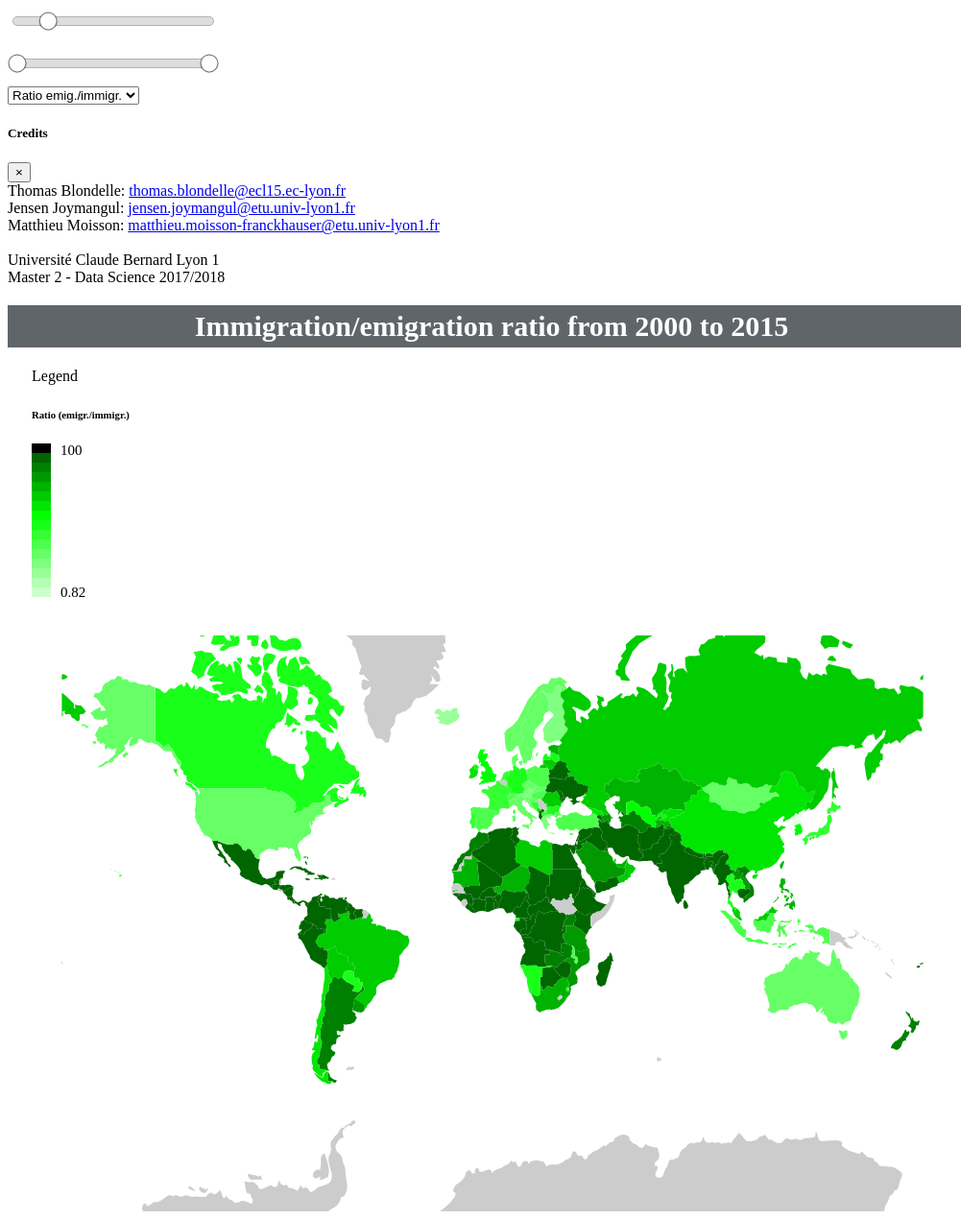
D3 v4 page, settled after 480 driven frames (8 s of simulated time); the page loaded 3 data file(s).


        var width = 960, // 960,
            height = 600; //580;

        var MIN_YEAR = 2000,
            MAX_YEAR = 2015,
            min_selected_year = 2000,
            max_selected_year = 2015;

        var lowest_pib,
            highest_pib,
            lowest_ratio,
            highest_ratio,
            lowest_departure,
            highest_departure,
            lowest_arrive,
            highest_arrive;

        var map_data,
            pib_data,
            migration_data,
            country_draw;

        var country_selected;

        var nb_arrow_display = 25;

        // Shades of light blue to saturated blue.
        var shades_blue = ["#e6ecff", "#ccd9ff", "#b3c6ff", "#99b3ff", "#809fff", "#668cff", "#4d79ff", "#3366ff", "#1a53ff", "#0040ff", "#0039e6", "#0033cc", "#002db3", "#002699", "#002080", "#001a66", /*"#00134d", "#000d33"*/]
        // Shades of light green to saturated green.
        var shades_green = ["#e6ffe6", "#ccffcc", "#b3ffb3", "#99ff99", "#80ff80", "#66ff66", "#4dff4d", "#33ff33", "#1aff1a", "#00ff00", "#00e600", "#00cc00", "#00b300", "#009900", "#008000", "#006600", /*"#004d00", "#003300"*/]
        // Shades of light red
        var shades_red = ["#ffe6e6", "#ffcccc", "#ffb3b3", "#ff9999", "#ff8080", "#ff6666", "#ff4d4d", "#ff3333", "#ff1a1a", "#ff0000", "#e60000", "#cc0000", "#b30000", "#990000", "#800000", "#660000", /*"#004d00", "#003300"*/]


        var t = d3.transition()
            .duration(750)
            .ease(d3.easeLinear);

        var svg = d3.select("#world_map_graph_d3")
            .append("svg")
            .attr("width", width)
            .attr("height", height).style("background-color", "white");

        var svg_slider = d3.select("#double_slider_d3")
            .append("svg")
            .attr("width", 250)
            .attr("height", 40);

        var svg_simple_slider = d3.select("#simple_slider_d3")
            .append("svg")
            .attr("width", 250)
            .attr("height", 40);

        var svg_legend = d3.select("#legend_d3")
            .append("div")

        var map = svg.append('g')
            .attr("class", "map")
            .attr('transform', 'translate(0, 0)')

        var tooltip = d3.select('body').append('div')
            .attr('class', 'hidden tooltip');

        var tooltip_arrow = d3.select('body').append('div')
            .attr('class', 'hidden tooltip');

        var simple_slider = svg_simple_slider.append("g")
            .attr("class", "slider")
            .attr("transform", "translate(" + 10 + "," + 20 + ")");

        var double_slider = svg_slider.append("g")
            .attr("class", "slider")
            .attr("transform", "translate(" + 10 + "," + 20 + ")");

        var arcs = map.append("g")
            .attr("class", "arcs");

        var projection = d3.geoMercator()
            .scale(width / 2 / Math.PI - 10)
            .translate([width / 2, height / 2]);

        var path = d3.geoPath()
            .projection(projection);

        var slider_width = 200,
            x_slider = d3.scaleLinear()
                .domain([MIN_YEAR, MAX_YEAR])
                .range([0, slider_width])
                .clamp(true),
            x_simple_slider = d3.scaleLinear()
                .domain([1, 150])
                .range([0, slider_width])
                .clamp(true);

        svg.call(d3.zoom()
            // no longer in d3 v4 - zoom initialises with zoomIdentity, so it's already at origin
            // .translate([0, 0]) 
            // .scale(1) 
            .scaleExtent([1, 8])
            .on("zoom", function () {
                map.style("stroke-width", 1.5 / d3.event.transform.k + "px");
                // g.attr("transform", "translate(" + d3.event.translate + ")scale(" + d3.event.scale + ")"); // not in d3 v4
                map.attr("transform", d3.event.transform); // updated for d3 v4));
            }));

        var color = d3.scaleQuantize()
            .range(shades_green);


       

        simple_slider.append("line")
            .attr("class", "track")
            .attr("x1", x_simple_slider.range()[0])
            .attr("x2", x_simple_slider.range()[1])
          .select(function() { return this.parentNode.appendChild(this.cloneNode(true)); })
            .attr("class", "track-inset")
          .select(function() { return this.parentNode.appendChild(this.cloneNode(true)); })
            .attr("class", "track-overlay")
            .call(d3.drag()
                .on("start.interrupt", function() { simple_slider.interrupt(); })
                .on("start drag", function() { 
                    setHandle(x_simple_slider.invert(d3.event.x)); 
                }));

        simple_slider.insert("g", ".track-overlay")
            .attr("class", "ticks")
            .attr("transform", "translate(0," + 18 + ")")
            .append("text")
            .attr("x", 77)
            .attr("class", "label_simple_slider")
            //attr("text-anchor", "middle")
            .style('font-size', '11px')
            .style('fill', 'white')
            .text(function(){
                return nb_arrow_display + ' arcs'
            });

        
        var handle = simple_slider.insert("circle", ".track-overlay")
            .attr("class", "handle")
            .attr("cx", x_simple_slider(nb_arrow_display))
            .attr("r", 9);

        function setHandle(h) {
            handle.attr("cx", x_simple_slider(Math.round(h)));
            if (country_selected) updateNumberArcs();

            nb_arrow_display = Math.round(h);

            simple_slider.select(".label_simple_slider").text(function(){

                if (nb_arrow_display >= 150) {
                    return "All arcs"    
                } else if (nb_arrow_display <= 1){
                    return nb_arrow_display + " arc"   
                } else 
                return nb_arrow_display + " arcs"
            });
        }

        function getNumberArc(){
            return x_simple_slider.invert(handle.attr("cx"));
        }



        double_slider.append("line")
            .attr("class", "track")
            .attr("x1", x_slider.range()[0])
            .attr("x2", x_slider.range()[1])
          .select(function () { return this.parentNode.appendChild(this.cloneNode(true));  })
            .attr("class", "track-inset")
          .select(function () { return this.parentNode.appendChild(this.cloneNode(true));  })
            .attr("class", "track-overlay")
            .call(d3.drag()
                .on("start.interrupt", function () {
                    double_slider.interrupt();
                })
                .on("start drag", function () {
                    var distance1 = Math.abs(x_slider.invert(handle1.attr("cx")) - x_slider.invert(d3.event.x))
                    var distance2 = Math.abs(x_slider.invert(handle2.attr("cx")) - x_slider.invert(d3.event.x))
                    if (distance1 < distance2) {
                        setHandle1(x_slider.invert(d3.event.x));
                    } else {
                        setHandle2(x_slider.invert(d3.event.x));
                    }
                }));

        double_slider.insert("g", ".track-overlay")
            .attr("class", "ticks")
            .attr("transform", "translate(0," + 18 + ")")
            .selectAll("text")
            .data(x_slider.ticks(10))
            .enter().append("text")
            .attr("x", x_slider)
            .attr("text-anchor", "middle")
            .style('fill', 'white')
            .text(function (d) {
                return d;
            });

        var handle1 = double_slider.insert("circle", ".track-overlay")
            .attr("class", "handle")
            .attr("cx", 0)
            .attr("r", 9)

        var handle2 = double_slider.insert("circle", ".track-overlay")
            .attr("class", "handle")
            .attr("cx", 0)
            .attr("r", 9);

        function setHandle1(h) {
            handle1.attr("cx", x_slider(Math.round(h)));
            var year = Math.round(h);
            if (min_selected_year != year) {
                min_selected_year = year;
                updateDate();
            }
        }

        function setHandle2(h) {
            handle2.attr("cx", x_slider(Math.round(h)));
            var year = Math.round(h);
            if (max_selected_year != year) {
                max_selected_year = year;
                updateDate();
            }
        }

        function getRange() {
            var valA = x_slider.invert(handle1.attr("cx"));
            var valB = x_slider.invert(handle2.attr("cx"));
            return [valA, valB];
        }

        function setRange(min_selected_year, max_selected_year) {
            setHandle1(min_selected_year);
            setHandle2(max_selected_year);
        }

        d3.csv("data/pib_by_country.csv", function (data) {
            pib_data = data;
        });

        d3.json("data/world.json", function (json) {
            d3.csv("data/migration_2000_2015.csv", function (data) {
                migration_data = data;
                map_data = json.features; // list of all countries : {id: "AFG", migration: {…}, pib: {..}}

                // Init.
                feedPibData();
                feedMigrationData();
                setRange(MIN_YEAR, MAX_YEAR);
                feedSelectedMigrationData();
                feedSelectedAveragePib();
                initLegendColoration();
                initLegendArrow();
                country_draw = map.selectAll("path")
                    .data(map_data).enter()
                    .append("path")
                    .attr('class', 'country')
                    .attr("d", path)
                    .style("fill", "#ccc") // At the start, display nothing.
                    .on('mousemove', function (country) {

                        // Add a solid border for the country hovered.
                        d3.select(this)
                            .style("stroke-width", function(country){
                                if (country_selected) {
                                    if (country.properties.name === country_selected.properties.name){
                                        return 2
                                    } else {
                                        return 1
                                    }
                                }  else {
                                    return 1
                                }
                            })
                            .style("stroke", "#202020");

                        // Show information in a tooltip.
                        tooltip
                            .classed('hidden', false)
                            .attr('style', 'left:' + (d3.event.pageX + 50) + 'px; top:' + (d3.event.pageY) + 'px')
                            .html(function () {
                                if (country.properties.name) {
                                    if (!country_selected || country.id == country_selected.id) {
                                        return "<b>" + country.properties.name + "</b> " +
                                        "<br> GDP: $" + addNumberSeparator(country.pib.average) +
                                        "<br> Incoming: " + addNumberSeparator(country.migration.arrive.somme / (country.migration.max_selected_year - country.migration.min_selected_year)) +
                                        "<br> Leaving: " + addNumberSeparator(country.migration.departure.somme / (country.migration.max_selected_year - country.migration.min_selected_year)) +
                                        "<br> Ratio: " + roundNumber(country.migration.ratio) + 
                                        "<br> <small>Annually (average from " + country.migration.min_selected_year + " to " + country.migration.max_selected_year + ")</small>" ;
                                    } else {
                                        return "<b>" + country.properties.name + "</b> " +
                                        "<br> GDP: $" + addNumberSeparator(country.pib.average) +
                                        "<br> Going to " + country_selected.properties.name + ": " + addNumberSeparator(country.migration.departure.sommes[country_selected.id] / (country.migration.max_selected_year - country.migration.min_selected_year))+  
                                        "<br> Coming from " + country_selected.properties.name + ": " +  addNumberSeparator(country.migration.arrive.sommes[country_selected.id] / (country.migration.max_selected_year - country.migration.min_selected_year)) + 
                                        "<br> Ratio: " + roundNumber(country.migration.departure.sommes[country_selected.id]/country.migration.arrive.sommes[country_selected.id]) + 
                                        "<br> <small>Annually (average from " + country.migration.min_selected_year + " to " + country.migration.max_selected_year + ")</small>" ;
                                    }
                                } else {
                                    return "Unknown country.<br>Look at the console (F12)";
                                }
                            })
                    })
                    .on('mouseout', function (country) {
                        // Hide tooltip and hide border.
                        tooltip.classed('hidden', true);
                        d3.select(this)
                            .style("stroke-width", function(country){
                                if (country_selected) {
                                    if (country.id === country_selected.id){
                                        return 2
                                    } else {
                                        return 0
                                    }
                                }  else {
                                    return 0
                                }
                            })
                            .style("stroke", "#202020")
                    })
                    .on('click', function (country) { 
                        // Add heavier border, displays arcs, change tooltip informations.
                        if(country_selected && country_selected == country){
                            resetCountrySelected();
                        }else{
                            country_selected = country;
                            updateLegendArrow(country_selected);
                            updateBorderSelectedCountry();
                            display();
                        }
                        
                    });
                display();
            });
        });


        function updateBorderSelectedCountry(){
            map.selectAll("path.country")
                .style("stroke-width", function(country){
                    if (country_selected) {
                        if (country.id === country_selected.id){
                            return 2
                        } else {
                            return 0
                        }
                    }  else {
                        return 0
                    }
                })
                .style("stroke", "#202020")
        }

        function display() {
            switch (document.getElementById("select_coloration").value) {
                case "none":
                    displayGrey()
                    break;
                case "GDP":
                    displayPib();
                    break;
                case "migrant_ratio":
                    displayRatio()
                    break;
                case "arrived":
                    displayArrive();
                    break;
                case "departure":
                    displayDeparture()
                    break;
                default:
                    displayGrey()
            }

            if (country_selected) {
                displayArcs();
            }
        }

        function displayGrey() {
            country_draw.transition(t).style("fill", "#ccc");
            updateLegendColoration(document.getElementById("select_coloration").value);
            updateMapTitle();
        }

        // Draw PIB colors and legend.
        function displayPib() {
            color = d3.scaleQuantize()
                .range(shades_blue)
                .domain([Math.log(lowest_pib), Math.log(highest_pib)]);
            country_draw.transition(t).style("fill", function (d) {
                var pib = Math.log(d.pib.average);
                if (pib) {
                    return color(pib);
                } else {
                    return "#ccc"; // #ccc = "grey"
                }
            });
            updateLegendColoration(document.getElementById("select_coloration").value);
            updateMapTitle();
        }

        // Draw Migrant-ratio colors and legend.
        function displayRatio() {
            color = d3.scaleQuantize()
                .range(shades_green)
                .domain([Math.log(lowest_ratio), Math.log(highest_ratio/20)]);
            country_draw.transition(t).style("fill", function (d) {
                var ratio = Math.log(d.migration.ratio);
                if (ratio) {
                    return color(ratio);
                } else {
                    return "#ccc"; // #ccc = "grey"
                }
            })
            updateLegendColoration(document.getElementById("select_coloration").value);
            updateMapTitle();
        }

        // Draw Migrant-arrival colors and legend.
        function displayArrive() {

            color = d3.scaleQuantize()
                .range(shades_green)
                .domain([lowest_arrive, highest_arrive /5]);

            country_draw.transition(t).style("fill", function (d) {
                var migration_number = d.migration.arrive.somme;
                if (migration_number) {
                    return color(migration_number);
                } else {
                    return "#ccc";
                }
            });
            updateLegendColoration(document.getElementById("select_coloration").value);
            updateMapTitle();
        }

        // Draw Migrant-departure colors and legend.
        function displayDeparture() {

            color = d3.scaleQuantize()
                .range(shades_red)
                .domain([lowest_departure, highest_departure ]);

            country_draw.transition(t).style("fill", function (d) {
                var migration_number = d.migration.departure.somme;
                if (migration_number) {
                    return color(migration_number);
                } else {
                    return "#ccc";
                }
            });
            updateLegendColoration(document.getElementById("select_coloration").value);
            updateMapTitle();
        }



  


        function displayArcs() {
            arcs.selectAll(".arc").remove();

            arcs = map.append("g")
                .attr("class", "arcs");

            // Problem here for countries with many island, translating the centroid...
            var source = path.centroid(country_selected);

            arcdata = new Array();
            for (var i = 0; i < map_data.length; i++) {
                if (country_selected.migration.departure.sommes['' + map_data[i].id]) {
                    var arc = {};
                    arc.source = source;
                    arc.target = path.centroid(map_data[i]);
                    arc.type = "outflow";
                    arc.size = Math.sqrt(country_selected.migration.departure.sommes['' + map_data[i].id]) / 25;
                    arcdata.push(arc);
                }
                if (country_selected.migration.arrive.sommes['' + map_data[i].id]) {
                    var arc = {};
                    arc.source = path.centroid(map_data[i]);
                    arc.target = source;
                    arc.type = "inflow";
                    arc.size = Math.sqrt(country_selected.migration.arrive.sommes['' + map_data[i].id]) / 25;
                    arcdata.push(arc);
                }

            }
            arcdata.sort(function (x, y) {
                return d3.descending(x.size, y.size);
            })


            arcs.selectAll(".arc")
                .data(arcdata).enter()
                .append("path")
                .attr('class', "arc")
                .style("stroke-width", function (d, i) {
                    if (i >= getNumberArc()) {
                        return 0;
                    }
                    else {
                        return d.size;
                    }                    
                })
                .style("stroke-opacity", function(){
                    // Adaptative opacity, function of number of arrow displayed.
                    return 0.5+0.57*Math.exp(-0.063*nb_arrow_display)
                })
                .style("stroke", function (d) {
                    if (d.type == "inflow")
                        return "green";
                    else
                        return 'red';
                })
                .attr('d', function (d) {
                    bend = 1.2;
                    var dx = d['target'][0] - d['source'][0],
                        dy = d['target'][1] - d['source'][1],
                        dr = Math.sqrt(dx * dx + dy * dy) * bend;
                    return "M" + d['target'][0] + "," + d['target'][1] + "A" + dr + "," + dr + " 0 0,1 " + d['source'][0] + "," + d['source'][1];
                });


              
                
        }



        // When the input range changes, update the map. 
        function updateNumberArcs(){

            displayArcs();
        }



        function updateDate() {
            feedPibData();
            feedMigrationData();
            feedSelectedMigrationData();
            feedSelectedAveragePib();

            switch (document.getElementById("select_coloration").value) {
                case "none":
                    break;
                default:
                    updateLegendColoration(document.getElementById("select_coloration").value);
            }

            display();
        }

        function resetCountrySelected(){
            country_selected = null;
            arcs.remove();
            clearLegend();

            updateMapTitle();
            updateBorderSelectedCountry();
        }

        function reset() {
            // Init.
            feedPibData();
            feedMigrationData();
            setRange(MIN_YEAR, MAX_YEAR);
            feedSelectedMigrationData();
            feedSelectedAveragePib();

            country_selected = null;
            country_draw.transition(t).style("fill", "#ccc");
            arcs.remove();
            clearLegend();
            document.getElementById("select_coloration").selectedIndex = "none";
            nb_arrow_display = 25;
            updateMapTitle();
            updateBorderSelectedCountry();
        }


        // Gather all migration data from migration_data and feed it into map_data.
        function feedMigrationData() {
            for (var i = 0; i < map_data.length; i++) {
                var migration = {};
                var departure = {};
                var arrive = {};
                for (var y = MIN_YEAR; y <= MAX_YEAR; y++) {
                    departure['' + y] = new Array();
                    arrive['' + y] = new Array();
                }
                departure['somme'] = new Array();
                arrive['somme'] = new Array();
                migration.departure = departure;
                migration.arrive = arrive;
                map_data[i].migration = migration;
            }

            var migrations_pointer = 0; // pointer for the migration_data file.

            for (var i = 0; i < map_data.length; i++) {

                // Move the pointer just before the 1st relevant line.
                while (migration_data[migrations_pointer].CODECOUNTRY < map_data[i].id) {
                    migrations_pointer++;
                }

                // For all relevant lines, do something.
                while (migration_data[migrations_pointer].CODECOUNTRY == map_data[i].id) {
                    var migrate = {};
                    migrate.dest = migration_data[migrations_pointer].COU;
                    migrate.value = migration_data[migrations_pointer].Value;
                    if (migration_data[migrations_pointer].VAR == "INFLOW") {
                        // Nous sommes dans le cas de personnes entrantes.
                        map_data[i].migration.arrive['' + migration_data[migrations_pointer].YEAR].push(migrate);
                    } else {
                        // Nous sommes dans le cas de personnes partantes.
                        map_data[i].migration.departure['' + migration_data[migrations_pointer].YEAR].push(migrate);
                    }

                    // If migrations_pointer = migration_data.length - 1 : break loop.
                    if (migration_data[migrations_pointer + 1] === undefined) {
                        break;
                    } else {
                        migrations_pointer++; // Else, increment pointer.
                    }
                }
            }
        }



        /* This function calculate the inflow and outflow of migrants
        between two date and save it in a table. For each row you have the sum.
        For example : 
          map_data[i].migration.departure.sommes['AZE'] = 
                sum(map_data[i].migration.departure.years where dest = 'AZE') 
          map_data[i].migration.departure.somme = 
                sum(sommes)
          map_data[i].migration.ratio = 
                map_data[i].migration.arrive.somme / map_data[i].migration.departure.somme
        */
        function feedSelectedMigrationData() {
            highest_ratio = -100000;
            lowest_ratio = +100000;
            highest_arrive = -100000;
            lowest_arrive = 100000000000;
            highest_departure = -10000000;
            lowest_departure = 10000000000;

            for (var i = 0; i < map_data.length; i++) { // Pour chaque pays
                var sums_arrive = {},
                    sums_departure = {};
                var sum_arrive = 0,
                    sum_departure = 0;
                for (var y = min_selected_year; y <= max_selected_year; y++) { // Pour chaque année de l'intervalle
                    for (var x = 0; x < map_data[i].migration.arrive['' + y].length; x++) {
                        var val_arrive = parseInt((map_data[i].migration.arrive['' + y])[x].value);
                        sum_arrive += val_arrive;
                        if (sums_arrive[(map_data[i].migration.arrive['' + y])[x].dest]) {
                            sums_arrive[(map_data[i].migration.arrive['' + y])[x].dest] += val_arrive;
                        } else {
                            sums_arrive[(map_data[i].migration.arrive['' + y])[x].dest] = val_arrive;
                        }
                    }
                    for (var x = 0; x < map_data[i].migration.departure['' + y].length; x++) {
                        var val_departure = parseInt((map_data[i].migration.departure['' + y])[x].value);
                        sum_departure += val_departure;
                        if (sums_departure[(map_data[i].migration.departure['' + y])[x].dest]) {
                            sums_departure[(map_data[i].migration.departure['' + y])[x].dest] += val_departure;
                        } else {
                            sums_departure[(map_data[i].migration.departure['' + y])[x].dest] = val_departure;
                        }
                    }
                }

                map_data[i].migration.departure.sommes = sums_departure;
                map_data[i].migration.departure.somme = sum_departure;
                map_data[i].migration.arrive.sommes = sums_arrive;
                map_data[i].migration.arrive.somme = sum_arrive;
                map_data[i].migration.min_selected_year = min_selected_year;
                map_data[i].migration.max_selected_year = max_selected_year;


                var ratio = sum_arrive / sum_departure;
                if (ratio > 100) ratio = 100;
                map_data[i].migration.ratio = ratio;
                updateExtremaRatio(ratio);
                updateExtremaArrive(sum_arrive);
                updateExtremaDeparture(sum_departure);
            }
        }

        // Update max or min migrant ratio **if needed**.
        function updateExtremaRatio(val) {
            if (highest_ratio < val) {
                highest_ratio = val;
            }
            if (lowest_ratio > val) {
                lowest_ratio = val;
            }
        }

        // Update max or min migrant ratio **if needed**.
        function updateExtremaArrive(val) {
            if (highest_arrive < val) {
                highest_arrive = val;
            }
            if (lowest_arrive > val) {
                lowest_arrive = val;
            }
        }

        // Update max or min migrant ratio **if needed**.
        function updateExtremaDeparture(val) {
            if (highest_departure < val) {
                highest_departure = val;
            }
            if (lowest_departure > val) {
                lowest_departure = val;
            }
        }

        // Gather all PIB from pib_data and feed it into map_data.
        function feedPibData() {
            lowest_pib = 10000000000;
            highest_pib = -10000000000;
            for (var i = 0; i < map_data.length; i++) {
                var indice_country = pib_data.findIndex(p => p['Country Code'] == map_data[i].id);
                if (indice_country != -1) {
                    map_data[i].pib = pib_data[indice_country];
                    map_data[i].pib.average = getAveragePib(min_selected_year, max_selected_year, pib_data[indice_country]);
                    updateExtremaPib(map_data[i].pib.average);
                } else {
                    var pib = {};
                    pib.average = -1;
                    map_data[i].pib = pib;
                }
            }
        }


        function feedSelectedAveragePib() {
            lowest_pib = 10000000000;
            highest_pib = -10000000000;
            for (var i = 0; i < map_data.length; i++) {
                if (map_data[i].pib.average != -1) {
                    map_data[i].pib.average = getAveragePib(min_selected_year, max_selected_year, map_data[i].pib);
                    updateExtremaPib(map_data[i].pib.average);
                }
            }
        }

        function getAveragePib(first_years, last_years, one_country_pib) {
            var nb_years = last_years - first_years + 1;
            var sum = 0;
            for (var j = first_years; j <= last_years; j++) {
                var value = parseFloat(one_country_pib["" + j]);
                if (value) {
                    sum += value;
                } else {
                    nb_years--;
                }
            }
            return (sum / nb_years);
        }

        // Update max or min PIB **if needed**.
        function updateExtremaPib(val) {
            if (highest_pib < val) {
                highest_pib = val;
            }
            if (lowest_pib > val) {
                lowest_pib = val;
            }
        }

        function roundNumber(n) {
            // Round number n to 2 decimals
            // If n > 1,000,000,000, return "1 Md"
            // Same for 1,000,000 and 1,000.

            if (n >= 1000000000) {
                n = Math.round(n * 100 / 1000000000) / 100;
                n = n + " Md";
            } else if (n >= 1000000) {
                n = Math.round(n * 100 / 1000000) / 100;
                n = n + " M";
            } else if (n >= 1000) {
                n = Math.round(n * 100 / 1000) / 100;
                n = n + " k";
            } else {
                n = Math.round(n * 100) / 100;
            }
            return n
        }

        // Add a space every 3 digits.
        function addNumberSeparator(n){
            return parseInt(n).toString().replace(/\B(?=(\d{3})+(?!\d))/g, ",");
        }



        /*********************************
        ***
        *** Legend functions
        ***
        *********************************/


        function initLegendArrow() {
            var min = 500,
                mid = 10000,
                max = 250000;

            var outflow_card = svg_legend.append("div")
                .attr("class", "outflow_card")
                .attr("style", "display: none");

            outflow_card.append("h6")
                .text("Outflow");

            var outflow_card_svg = outflow_card.append("svg")
                .attr("height", "100")
                .attr("width", "200");

            for (var i = 0; i < 3; i++) {
                var arrow = outflow_card_svg.append("line")
                    .attr("x1", 0)
                    .attr("y1", i * 23 + 10)
                    .attr("x2", 90)
                    .attr("y2", i * 23 + 10)
                    .attr("stroke-width", function () {
                        if (i == 0) {
                            if (parseInt(Math.sqrt(min) / 25) === 0) {
                                return 1
                            } else {
                                return parseInt(Math.sqrt(min) / 25)
                            }
                        };
                        if (i == 1) return parseInt(Math.sqrt(mid) / 25);
                        if (i == 2) return parseInt(Math.sqrt(max) / 25);
                    })
                    .attr("stroke", "red")
                    .style('opacity', '0.5');
                var text = outflow_card_svg.append("text")
                    .attr("x", 100)
                    .attr("y", i * 23 + 15)
                    .attr("font-size", "15px")
                    .attr("fill", "black")
                    .text(function () {
                        if (i == 0) return "" + min;
                        if (i == 1) return "" + mid; 
                        if (i == 2) return "" + max;
                    });
            }


            var inflow_card = svg_legend.append("div")
                .attr("class", "inflow_card")
                .attr("style", "display: none"); //none

            inflow_card.append("h6")
                .text("Inflow");

            var inflow_card_svg = inflow_card.append("svg")
                .attr("height", "100")
                .attr("width", "200");

            for (var i = 0; i < 3; i++) {

                var arrow = inflow_card_svg.append("line")
                    .attr("x1", 0)
                    .attr("y1", i * 23 + 10)
                    .attr("x2", 90)
                    .attr("y2", i * 23 + 10)
                    .attr("stroke-width", function () {
                        if (i == 0) {
                            if (parseInt(Math.sqrt(min) / 25) === 0) {
                                return 1
                            } else {
                                return parseInt(Math.sqrt(min) / 25)
                            }
                        };
                        if (i == 1) return parseInt(Math.sqrt(mid) / 25);
                        if (i == 2) return parseInt(Math.sqrt(max) / 25);
                    })
                    .attr("stroke", "green")
                    .style('opacity', '0.5');
                var text = inflow_card_svg.append("text")
                    .attr("x", 100)
                    .attr("y", i * 23 + 15)
                    .attr("font-size", "15px")
                    .attr("fill", "black")
                    .text(function () {
                        if (i == 0) return "" + min;
                        if (i == 1) return "" + mid; // Random value here!
                        if (i == 2) return "" + max;
                    });
            }
        }


        function updateLegendArrow(country) {
            // To be changed !!
            showLegendArrow()
        }

        function hideLegendArrow() {
            svg_legend.selectAll("div.outflow_card")
                .attr("style", "display: none");
            svg_legend.selectAll("div.inflow_card")
                .attr("style", "display: none");
        }

        function showLegendArrow() {
            svg_legend.selectAll("div.outflow_card")
                .attr("style", "display: initial");
            svg_legend.selectAll("div.inflow_card")
                .attr("style", "display: initial");
        }


        function initLegendColoration() {
            var coloration_card = svg_legend.append("div")
                .attr("class", "coloration_card")
                .attr("style", "display: hidden");

            var title = coloration_card.append("h6")
                .attr("class", "title")

            var coloration_card_svg = coloration_card.append("svg")
                .attr("height", "180")
                .attr("width", "180");

            var highest = coloration_card_svg.append("text")
                .attr("x", 30)
                .attr("y", 12)
                .attr("class", "highest")
                .attr("font-size", "15px")
                .attr("fill", "black")
                .text("");

            var lowest = coloration_card_svg.append("text")
                .attr("x", 30)
                .attr("y", 10 * shades_blue.length)
                .attr("class", "lowest")
                .attr("font-size", "15px")
                .attr("fill", "black")
                .text("");

            for (var i = 0; i < shades_blue.length; i++) {
                var rectangle = coloration_card_svg.append("rect")
                    .attr("x", 0)
                    .attr("y", 10 * i)
                    .attr("class", "rectangle")
                    .attr("width", 20)
                    .attr("height", 10)
                    .style("fill", "#fff");
            }
        }

        function updateLegendColoration(value) {

            switch (value) {
                case "none":
                    hideLegendColoration();
                    break;
                case "GDP":
                    svg_legend.selectAll(".coloration_card").select('.title').text("GDP ($)");
                    svg_legend.selectAll(".coloration_card").select('.lowest').text("" + roundNumber(lowest_pib));
                    svg_legend.selectAll(".coloration_card").select('.highest').text("" + roundNumber(highest_pib));
                    svg_legend.selectAll(".coloration_card").selectAll('.rectangle')
                        .style("fill", function (d, i) {
                            return shades_blue[shades_blue.length - i]
                        });
                    showLegendColoration()
                    break;
                case "migrant_ratio":
                    svg_legend.selectAll(".coloration_card").select('.title').text("Ratio (emigr./immigr.)");
                    svg_legend.selectAll(".coloration_card").select('.lowest').text("" + roundNumber(lowest_ratio));
                    svg_legend.selectAll(".coloration_card").select('.highest').text("" + roundNumber(highest_ratio));
                    svg_legend.selectAll(".coloration_card").selectAll('.rectangle')
                        .style("fill", function (d, i) {
                            return shades_green[shades_green.length - i]
                        });
                    showLegendColoration()
                    break;
                case "arrived":
                    svg_legend.selectAll(".coloration_card").select('.title').text("Number of immigrants");
                    svg_legend.selectAll(".coloration_card").select('.lowest').text("" + roundNumber(lowest_arrive));
                    svg_legend.selectAll(".coloration_card").select('.highest').text("" + roundNumber(highest_arrive/(max_selected_year - min_selected_year)));
                    svg_legend.selectAll(".coloration_card").selectAll('.rectangle')
                        .style("fill", function (d, i) {
                            return shades_green[shades_green.length - i]
                        });
                    showLegendColoration()
                    break;
                case "departure":
                    svg_legend.selectAll(".coloration_card").select('.title').text("Number of emigrants");
                    svg_legend.selectAll(".coloration_card").select('.lowest').text("" + roundNumber(lowest_departure));
                    svg_legend.selectAll(".coloration_card").select('.highest').text("" + roundNumber(highest_departure/(max_selected_year - min_selected_year)));
                    svg_legend.selectAll(".coloration_card").selectAll('.rectangle')
                        .style("fill", function (d, i) {
                            return shades_red[shades_red.length - i]
                        });
                    showLegendColoration()
                    break;
                default:
                    hideLegendColoration();
                    break;
            }
        }

        function hideLegendColoration() {
            svg_legend.selectAll(".coloration_card")
                .attr("style", "display: none");
        }

        function showLegendColoration() {
            svg_legend.selectAll(".coloration_card")
                .attr("style", "display: initial");
        }

        function clearLegend() {
            hideLegendArrow()
            hideLegendColoration();
        }


        function updateMapTitle() {
            

            var title = ""
            if (!country_selected){
                switch (document.getElementById("select_coloration").value) {
                    case "none":
                        title = "Empty map"
                        break;
                    case "GDP":
                        title = "GDP per country from " + min_selected_year + " to " + max_selected_year;
                        break;
                    case "migrant_ratio":
                        title = "Immigration/emigration ratio from " + min_selected_year + " to " + max_selected_year;
                        break;
                    case "arrived":
                        title = "Most attractive countries from " + min_selected_year + " to " + max_selected_year;
                        break;
                    case "departure":
                        title = "Most repulsive countries from " + min_selected_year + " to " + max_selected_year;
                        break;
                    default:
                        title = "Empty map"
                }
            } else {
                var name_country = country_selected.properties.name;
                switch (document.getElementById("select_coloration").value) {
                    case "none":
                        title = "Migration flows from " + min_selected_year + " to " + max_selected_year + " in " + name_country;
                        break;
                    case "GDP":
                        title = "GDP per country and migration flows in " + name_country + " from " + min_selected_year + " to " + max_selected_year;
                        break;
                    case "migrant_ratio":
                        title = "Emigration/immigration ratio and migration flows in " + name_country + " from " + min_selected_year + " to " + max_selected_year;
                        break;
                    case "arrived":
                        title = "Most attractive countries and migration flows in " + name_country + " from " + min_selected_year + " to " + max_selected_year;
                        break;
                    case "departure":
                        title = "Most repulsive countries and migration flows in " + name_country + " from " + min_selected_year + " to " + max_selected_year;
                        break;
                    default:
                        title = "Migration flows from " + min_selected_year + " to " + max_selected_year + " in " + name_country;
                }

            }

            d3.select("#map-title").text(title);
        }
        updateMapTitle();



    

### data: data/pib_by_country.csv
?Country Name, Country Code, 2000, 2001, 2002, 2003, 2004, 2005, 2006, 2007, 2008, 2009, 2010, 2011, 2012, 2013, 2014, 2015
Aruba, ABW, 1873452514, 1920262570, 1941094972, 2021301676, 2228279330, 2331005587, 2421474860, 2623726257, 2791960894, 2498932961, 2467703911, 2584463687, , , , 
Afghanistan, AFG, , 2461665938, 4128820723, 4583644246, 5285465686, 6275073572, 7057598407, 9843842455, 10190529882, 12486943506, 15936800636, 17930239400, 20536542737, 20046334304, 20050189882, 19702986341
Angola, AGO, 9129594819, 8936063723, 12497346670, 14188949191, 19640848729, 28233712831, 41789478661, 60448921272, 84178032716, 75492384801, 82470913121, 104115923083, 115398371428, 124912063308, 126776874217, 102962245247
Albania, ALB, 3632043908, 4060758804, 4435078648, 5746945913, 7314865176, 8158548717, 8992642349, 10701011897, 12881352688, 12044212904, 11926953259, 12890867539, 12319784787, 12781029644, 13219857459, 11390365294
Andorra, AND, 1401695228, 1484017897, 1717485413, 2373927765, 2916786690, 3248215396, 3536632794, 4010990966, 4001201113, 3650083356, 3346516556, 3427022519, 3146151869, 3248924588, , 
Arab World, ARB, 735025140336, 723282816382, 729051715404, 823110541431, 963862340521, 1184661549595, 1404113530801, 1637573196971, 2077706582271, 1795472295052, 2109224213446, 2501942770390, 2740536188974, 2838294388724, 2904404570076, 2561129553776
United Arab Emirates, ARE, 104337372362, 103311640572, 109816201498, 124346358067, 147824370320, 180617018380, 222116541865, 257916133424, 315474615739, 253547358747, 289880430197, 350908390046, 374817974113, 390427289211, 403197682888, 357949199760
Argentina, ARG, 284203750000, 268696750000, 97724004252, 127586973492, 164657930453, 198737095012, 232557260817, 287530508431, 361558037110, 332976484578, 423627422092, 530163281575, 545982375701, 552025140252, 526319673732, 584711485367
Armenia, ARM, 1911563665, 2118467913, 2376335048, 2807061009, 3576615240, 4900469515, 6384451606, 9206301700, 11662040714, 8647936748, 9260284938, 10142111334, 10619320049, 11121465767, 11609512940, 10529182498
American Samoa, ASM, , , 514000000, 527000000, 512000000, 503000000, 496000000, 520000000, 563000000, 678000000, 576000000, 574000000, 644000000, 639000000, 638000000, 641000000
Antigua and Barbuda, ATG, 825405519, 795976519, 809754481, 850218593, 913710370, 1014979667, 1149025481, 1302388926, 1359733556, 1217719667, 1147942222, 1141865444, 1216045778, 1195885111, 1274330333, 1355645889
Australia, AUS, 415446209885, 378899860470, 394635830892, 466853232382, 613329776640, 693764095625, 747572626535, 853764622753, 1055334825425, 927168311000, 1142876772659, 1390557034408, 1538194473087, 1567178619062, 1459597906913, 1345383143356
Austria, AUT, 196421706283, 196953628635, 212970685112, 260721478555, 299857238639, 314648986444, 334309371472, 386458951547, 427611527757, 397594276188, 390211866490, 429037361514, 407451583084, 428248420485, 438376178526, 376967406148
Azerbaijan, AZE, 5272617196, 5707720391, 6235795104, 7276013032, 8680472169, 13245716099, 20983019924, 33050343783, 48852482960, 44291490420, 52902703376, 65951627200, 69684317719, 74164435946, 75244166773, 53074370486
Burundi, BDI, 870486066, 876794723, 825394490, 784654424, 915257323, 1117257279, 1273180597, 1356078278, 1611634332, 1739781489, 2026864469, 2355652126, 2472384907, 2714505635, 3093647227, 3097324740
Belgium, BEL, 237904919845, 237841610738, 258860342556, 319003386005, 370885274398, 387365999254, 409813072387, 471821790309, 518626043650, 484552653515, 483548693409, 527008036847, 497884088083, 520117140495, 531750903175, 454991318728
Benin, BEN, 2569186643, 2680213931, 3054571082, 3905366188, 4521424807, 4803702821, 5142380779, 5969535132, 7132787397, 7097198712, 6970240896, 7814081156, 8152554487, 9156748441, 9707432016, 8290986804
Burkina Faso, BFA, 2628920056, 2812845514, 3205592290, 4205691222, 4838551100, 5462709498, 5844669846, 6771277871, 8369637065, 8369175126, 8979966766, 10724061339, 11166061508, 11934606510, 12400688571, 11148759325
Bangladesh, BGD, 53369787319, 53991289844, 54724081491, 60158929188, 65108544250, 69442943089, 71819083684, 79611888213, 91631278239, 102477791472, 115279077465, 128637938711, 133355749482, 149990451022, 172885454931, 195078561219
Bulgaria, BGR, 13148099185, 14135393876, 16360346654, 21074775206, 26094622564, 29821662537, 34304448150, 44765733380, 54666642734, 51783454184, 50610031136, 57418391042, 53903028252, 55758744571, 56732006512, 50199117547
Bahrain, BHR, 9062906915, 8976207713, 9632155053, 11074822074, 13150166755, 15968726862, 18505053191, 21730000000, 25710877660, 22938218085, 25713271277, 29157446809, 30749308511, 32898670213, 33387712766, 31125851064
Bahamas. The, BHS, 6327552000, 6516651000, 6957996000, 6949317000, 7094413000, 7706222000, 7965588000, 8318996000, 8247000000, 7820000000, 7910000000, 7890000000, 8399000000, 8522000000, 8618000000, 8854000000
Bosnia and Herzegovina, BIH, 5505984456, 5748990666, 6651226179, 8370020196, 10022840635, 11225138297, 12866524918, 15776422673, 19101454464, 17600630727, 17164279813, 18629346791, 17207367626, 18154290272, 18521475376, 16173806635
Belarus, BLR, 12736856828, 12354820144, 14594925393, 17825436035, 23141587718, 30210091837, 36961821894, 45275747861, 60752177439, 49208656976, 57231904543, 61762341357, 65685903833, 75527537703, 78813049850, 56454775871
Belize, BLZ, 832072450, 871860600, 932551850, 990374050, 1057845500, 1114222550, 1217467600, 1290573400, 1368625150, 1336957250, 1397113450, 1486712300, 1573618750, 1613705850, 1706497950, 1742545900
Bermuda, BMU, 3480219000, 3680483000, 3937228000, 4186525000, 4484703000, 4868136000, 5414299000, 5895048000, 6109928000, 5806378000, 5744414000, 5550771000, 5537537000, 5573710000, , 
Bolivia, BOL, 8397912509, 8141537938, 7905485216, 8082364868, 8773451739, 9549077869, 11451869165, 13120159976, 16674324634, 17339992165, 19649631308, 23963033444, 27084497540, 30659338929, 32996187988, 33000198263
… [head cut at 6 KiB]
### data: data/migration_2000_2015.csv
CODECOUNTRY, VAR, COU, YEAR, Value, 
AFG, INFLOW, AUS, 2000, 887, 
AFG, INFLOW, AUS, 2001, 456, 
AFG, INFLOW, AUS, 2002, 660, 
AFG, INFLOW, AUS, 2003, 1015, 
AFG, INFLOW, AUS, 2004, 1340, 
AFG, INFLOW, AUS, 2005, 3463, 
AFG, INFLOW, AUS, 2006, 3465, 
AFG, INFLOW, AUS, 2007, 2560, 
AFG, INFLOW, AUS, 2008, 2033, 
AFG, INFLOW, AUS, 2009, 1696, 
AFG, INFLOW, AUS, 2010, 1618, 
AFG, INFLOW, AUS, 2011, 2030, 
AFG, INFLOW, AUS, 2012, 1623, 
AFG, INFLOW, AUS, 2013, 2178, 
AFG, INFLOW, AUS, 2014, 5686, 
AFG, INFLOW, AUS, 2015, 3323, 
AFG, OUTFLOW, AUS, 2000, 1, 
AFG, OUTFLOW, AUS, 2001, 3, 
AFG, OUTFLOW, AUS, 2004, 61, 
AFG, OUTFLOW, AUS, 2005, 123, 
AFG, OUTFLOW, AUS, 2006, 100, 
AFG, OUTFLOW, AUS, 2007, 66, 
AFG, OUTFLOW, AUS, 2008, 77, 
AFG, OUTFLOW, AUS, 2009, 96, 
AFG, OUTFLOW, AUS, 2010, 105, 
AFG, OUTFLOW, AUS, 2011, 164, 
AFG, OUTFLOW, AUS, 2012, 116, 
AFG, OUTFLOW, AUS, 2013, 114, 
AFG, OUTFLOW, AUS, 2014, 115, 
AFG, INFLOW, AUT, 2000, 828, 
AFG, INFLOW, AUT, 2001, 1539, 
AFG, INFLOW, AUT, 2002, 1101, 
AFG, INFLOW, AUT, 2003, 743, 
AFG, INFLOW, AUT, 2004, 650, 
AFG, INFLOW, AUT, 2005, 652, 
AFG, INFLOW, AUT, 2006, 498, 
AFG, INFLOW, AUT, 2007, 530, 
AFG, INFLOW, AUT, 2008, 958, 
AFG, INFLOW, AUT, 2009, 1422, 
AFG, INFLOW, AUT, 2010, 1281, 
AFG, INFLOW, AUT, 2011, 2908, 
AFG, INFLOW, AUT, 2012, 3756, 
AFG, INFLOW, AUT, 2013, 2305, 
AFG, INFLOW, AUT, 2014, 3171, 
AFG, INFLOW, AUT, 2015, 19505, 
AFG, OUTFLOW, AUT, 2000, 424, 
AFG, OUTFLOW, AUT, 2001, 1221, 
AFG, OUTFLOW, AUT, 2002, 481, 
AFG, OUTFLOW, AUT, 2003, 266, 
AFG, OUTFLOW, AUT, 2004, 162, 
AFG, OUTFLOW, AUT, 2005, 95, 
AFG, OUTFLOW, AUT, 2006, 80, 
AFG, OUTFLOW, AUT, 2007, 88, 
AFG, OUTFLOW, AUT, 2008, 111, 
AFG, OUTFLOW, AUT, 2009, 297, 
AFG, OUTFLOW, AUT, 2010, 317, 
AFG, OUTFLOW, AUT, 2011, 252, 
AFG, OUTFLOW, AUT, 2012, 794, 
AFG, OUTFLOW, AUT, 2013, 611, 
AFG, OUTFLOW, AUT, 2014, 462, 
... 128,776 more rows

### data: data/world.json
{
 "type": "FeatureCollection",
 "features": [
  {
   "type": "Feature",
   "id": "AFG",
   "properties": {
    "name": "Afghanistan"
   },
   "geometry": {
    "type": "Polygon",
    "coordinates": "[... 1 items]"
   }
  },
  {
   "type": "Feature",
   "id": "AGO",
   "properties": {
    "name": "Angola"
   },
   "geometry": {
    "type": "MultiPolygon",
    "coordinates": "[... 2 items]"
   }
  },
  {
   "type": "Feature",
   "id": "ALB",
   "properties": {
    "name": "Albania"
   },
   "geometry": {
    "type": "Polygon",
    "coordinates": "[... 1 items]"
   }
  },
  {
   "type": "Feature",
   "id": "ARE",
   "properties": {
    "name": "United Arab Emirates"
   },
   "geometry": {
    "type": "Polygon",
    "coordinates": "[... 1 items]"
   }
  },
  {
   "type": "Feature",
   "id": "ARG",
   "properties": {
    "name": "Argentina"
   },
   "geometry": {
    "type": "MultiPolygon",
    "coordinates": "[... 2 items]"
   }
  },
  {
   "type": "Feature",
   "id": "ARM",
   "properties": {
    "name": "Armenia"
   },
   "geometry": {
    "type": "Polygon",
    "coordinates": "[... 1 items]"
   }
  },
  {
   "type": "Feature",
   "id": "ATA",
   "properties": {
    "name": "Antarctica"
   },
   "geometry": {
    "type": "MultiPolygon",
    "coordinates": "[... 8 items]"
   }
  },
  {
   "type": "Feature",
   "id": "ATF",
   "properties": {
    "name": "French Southern and Antarctic Lands"
   },
   "geometry": {
    "type": "Polygon",
    "coordinates": "[... 1 items]"
   }
  },
  "... 170 more items"
 ]
}